Labelled photos from "data", an image-classification folder in LUMIERE05/ANN-dog_and_cat_classifier. The possible labels are: cats without background, dogs without background.

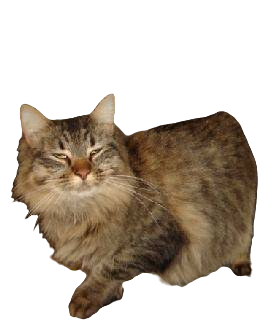
Label: cats without background

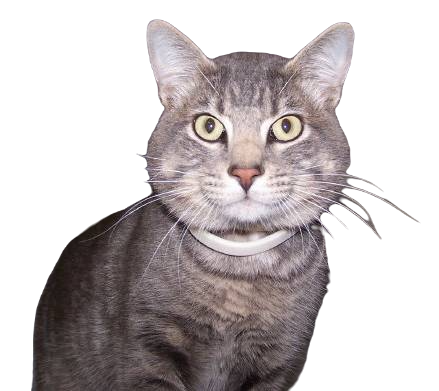
Label: cats without background

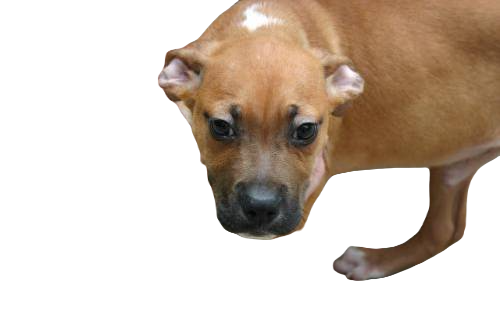
Label: dogs without background

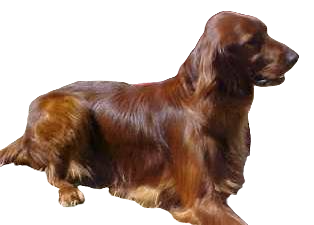
Label: dogs without background

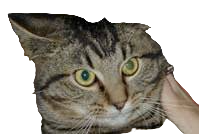
Label: cats without background

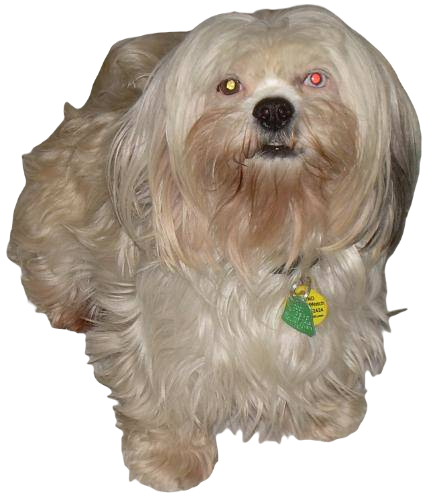
Label: dogs without background
